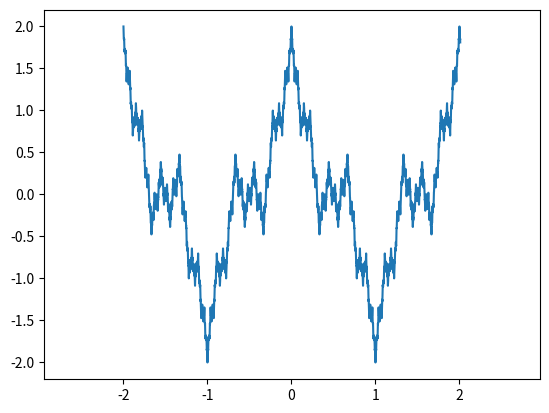

Write Python code to recreate this figure.
import matplotlib.pyplot as plt
import numpy as np


x_data = np.arange(-2, 2.01, 0.001)
n = 100
b = 0.5
a = 3
y_data = np.array([])
y = np.array([])
for x in x_data:
    for i in range(n):
        y = np.append(y, np.cos(np.pi*x*a**i)*b**i)
    y_sum = np.sum(y)
    y_data = np.append(y_data, y_sum)
    y = np.array([])

plt.plot(x_data, y_data)
plt.axis('equal')
plt.grid = True
plt.show()
